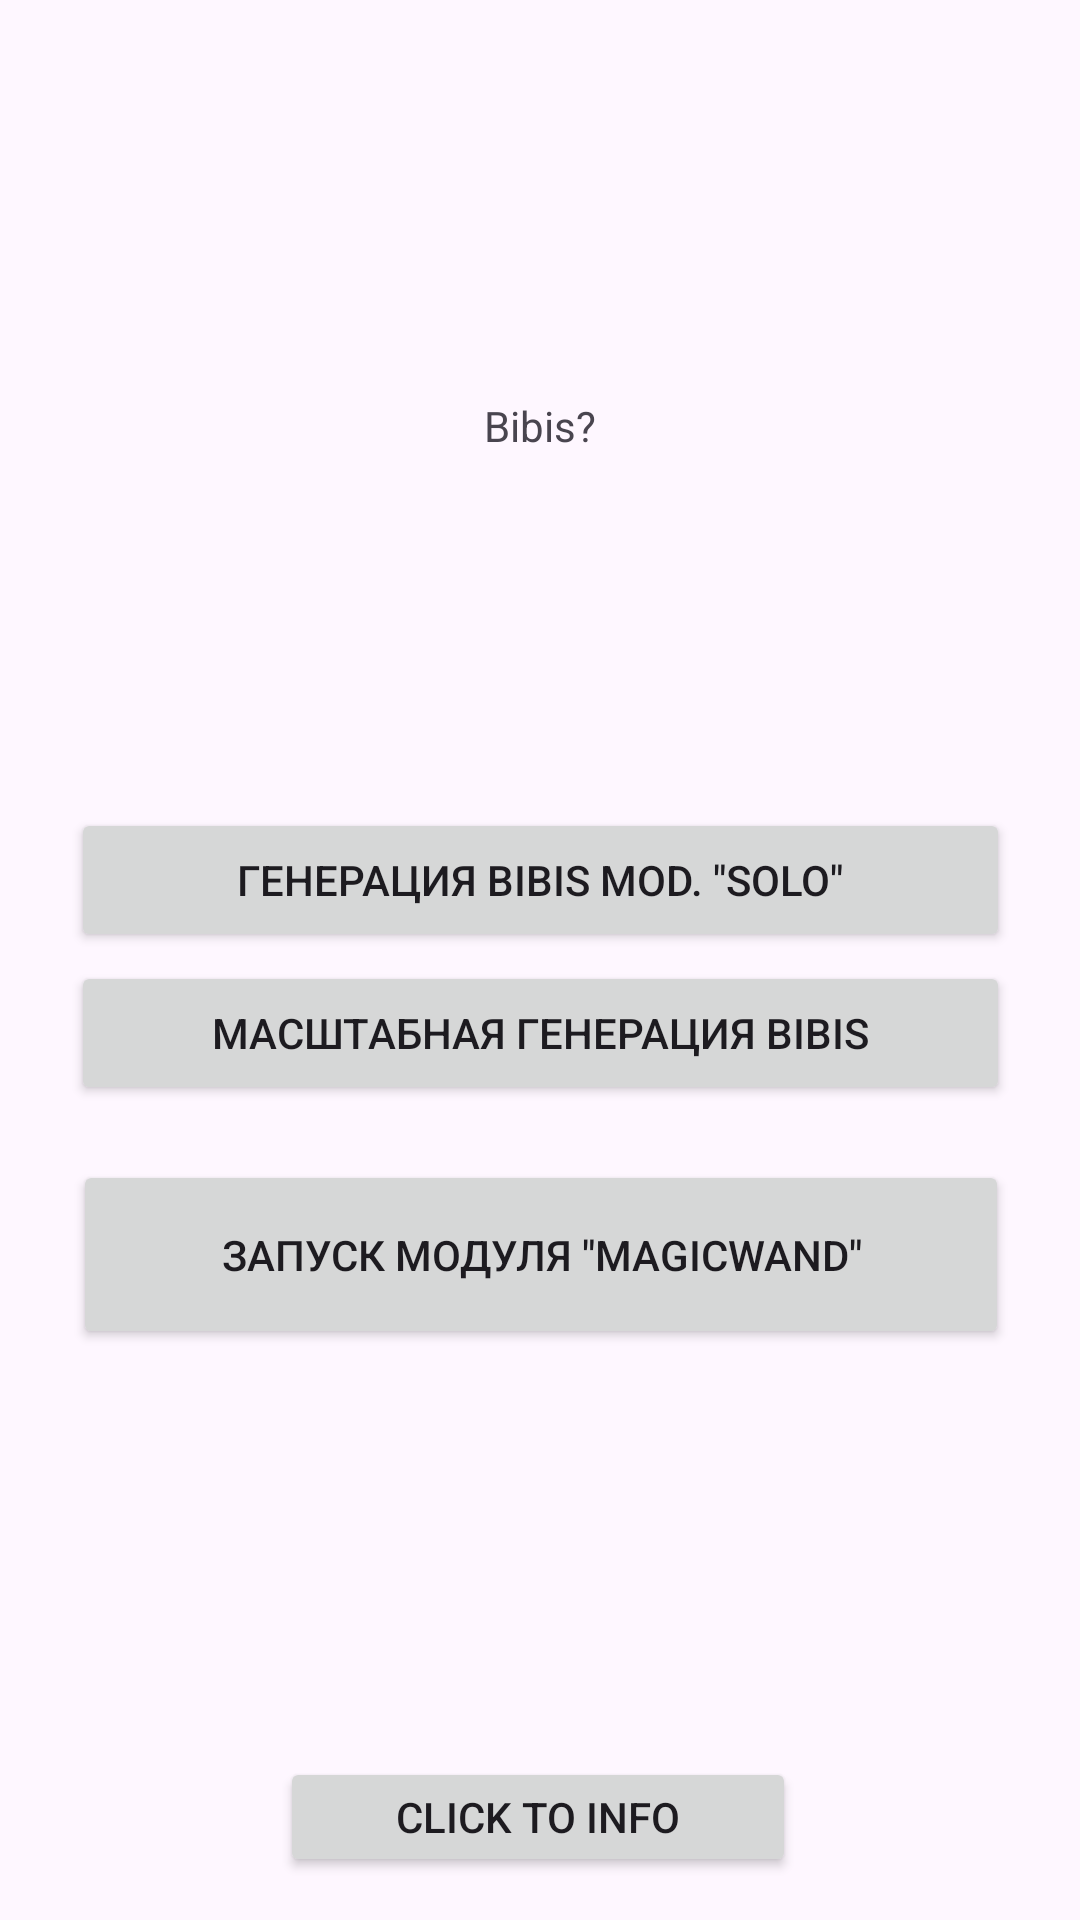

Layout XML and referenced resources for this Android screen:
<!-- AndroidManifest.xml: application theme Theme.InGodWeTrust -->
<!-- res/layout/activity_main.xml -->
<?xml version="1.0" encoding="utf-8"?>
<androidx.constraintlayout.widget.ConstraintLayout xmlns:android="http://schemas.android.com/apk/res/android"
    xmlns:app="http://schemas.android.com/apk/res-auto"
    xmlns:tools="http://schemas.android.com/tools"
    android:layout_width="match_parent"
    android:layout_height="match_parent"
    tools:context=".MainActivity">

    <Button
        android:id="@+id/buttonOne"
        android:layout_width="313dp"
        android:layout_height="48dp"
        android:text="Генерация Bibis mod. &quot;Solo&quot;"
        app:layout_constraintBottom_toBottomOf="parent"
        app:layout_constraintEnd_toEndOf="parent"
        app:layout_constraintHorizontal_bias="0.5"
        app:layout_constraintStart_toStartOf="parent"
        app:layout_constraintTop_toTopOf="parent"
        app:layout_constraintVertical_bias="0.455" />

    <Button
        android:id="@+id/buttonOne2"
        android:layout_width="313dp"
        android:layout_height="48dp"
        android:text="Масштабная генерация Bibis"
        app:layout_constraintBottom_toBottomOf="parent"
        app:layout_constraintEnd_toEndOf="parent"
        app:layout_constraintStart_toStartOf="parent"
        app:layout_constraintTop_toTopOf="parent"
        app:layout_constraintVertical_bias="0.541" />

    <Button
        android:id="@+id/buttonTwo"
        android:layout_width="312dp"
        android:layout_height="63dp"
        android:text="Запуск модуля &quot;MagicWand&quot;"
        app:layout_constraintBottom_toBottomOf="parent"
        app:layout_constraintEnd_toEndOf="parent"
        app:layout_constraintHorizontal_bias="0.505"
        app:layout_constraintStart_toStartOf="parent"
        app:layout_constraintTop_toTopOf="parent"
        app:layout_constraintVertical_bias="0.67" />

    <androidx.constraintlayout.widget.Guideline
        android:id="@+id/guideline"
        android:layout_width="wrap_content"
        android:layout_height="wrap_content"
        android:orientation="horizontal"
        app:layout_constraintGuide_begin="230dp" />

    <androidx.constraintlayout.widget.Guideline
        android:id="@+id/guideline3"
        android:layout_width="wrap_content"
        android:layout_height="wrap_content"
        android:orientation="vertical"
        app:layout_constraintGuide_begin="205dp" />

    <TextView
        android:id="@+id/editText"
        android:layout_width="wrap_content"
        android:layout_height="wrap_content"
        android:text="Bibis?"
        app:layout_constraintBottom_toBottomOf="parent"
        app:layout_constraintEnd_toEndOf="parent"
        app:layout_constraintHorizontal_bias="0.5"
        app:layout_constraintStart_toStartOf="parent"
        app:layout_constraintTop_toTopOf="parent"
        app:layout_constraintVertical_bias="0.213" />

    <Button
        android:id="@+id/infobutton"
        android:layout_width="172dp"
        android:layout_height="40dp"
        android:text="Click to info"
        app:layout_constraintBottom_toBottomOf="parent"
        app:layout_constraintEnd_toEndOf="parent"
        app:layout_constraintHorizontal_bias="0.497"
        app:layout_constraintStart_toStartOf="parent"
        app:layout_constraintTop_toTopOf="parent"
        app:layout_constraintVertical_bias="0.976" />

</androidx.constraintlayout.widget.ConstraintLayout>
<!-- resources referenced by this layout -->
<resources>
  <style name="Theme.InGodWeTrust" parent="Base.Theme.InGodWeTrust" />
  <style name="Base.Theme.InGodWeTrust" parent="Theme.Material3.DayNight.NoActionBar">
          
          
      </style>
</resources>
